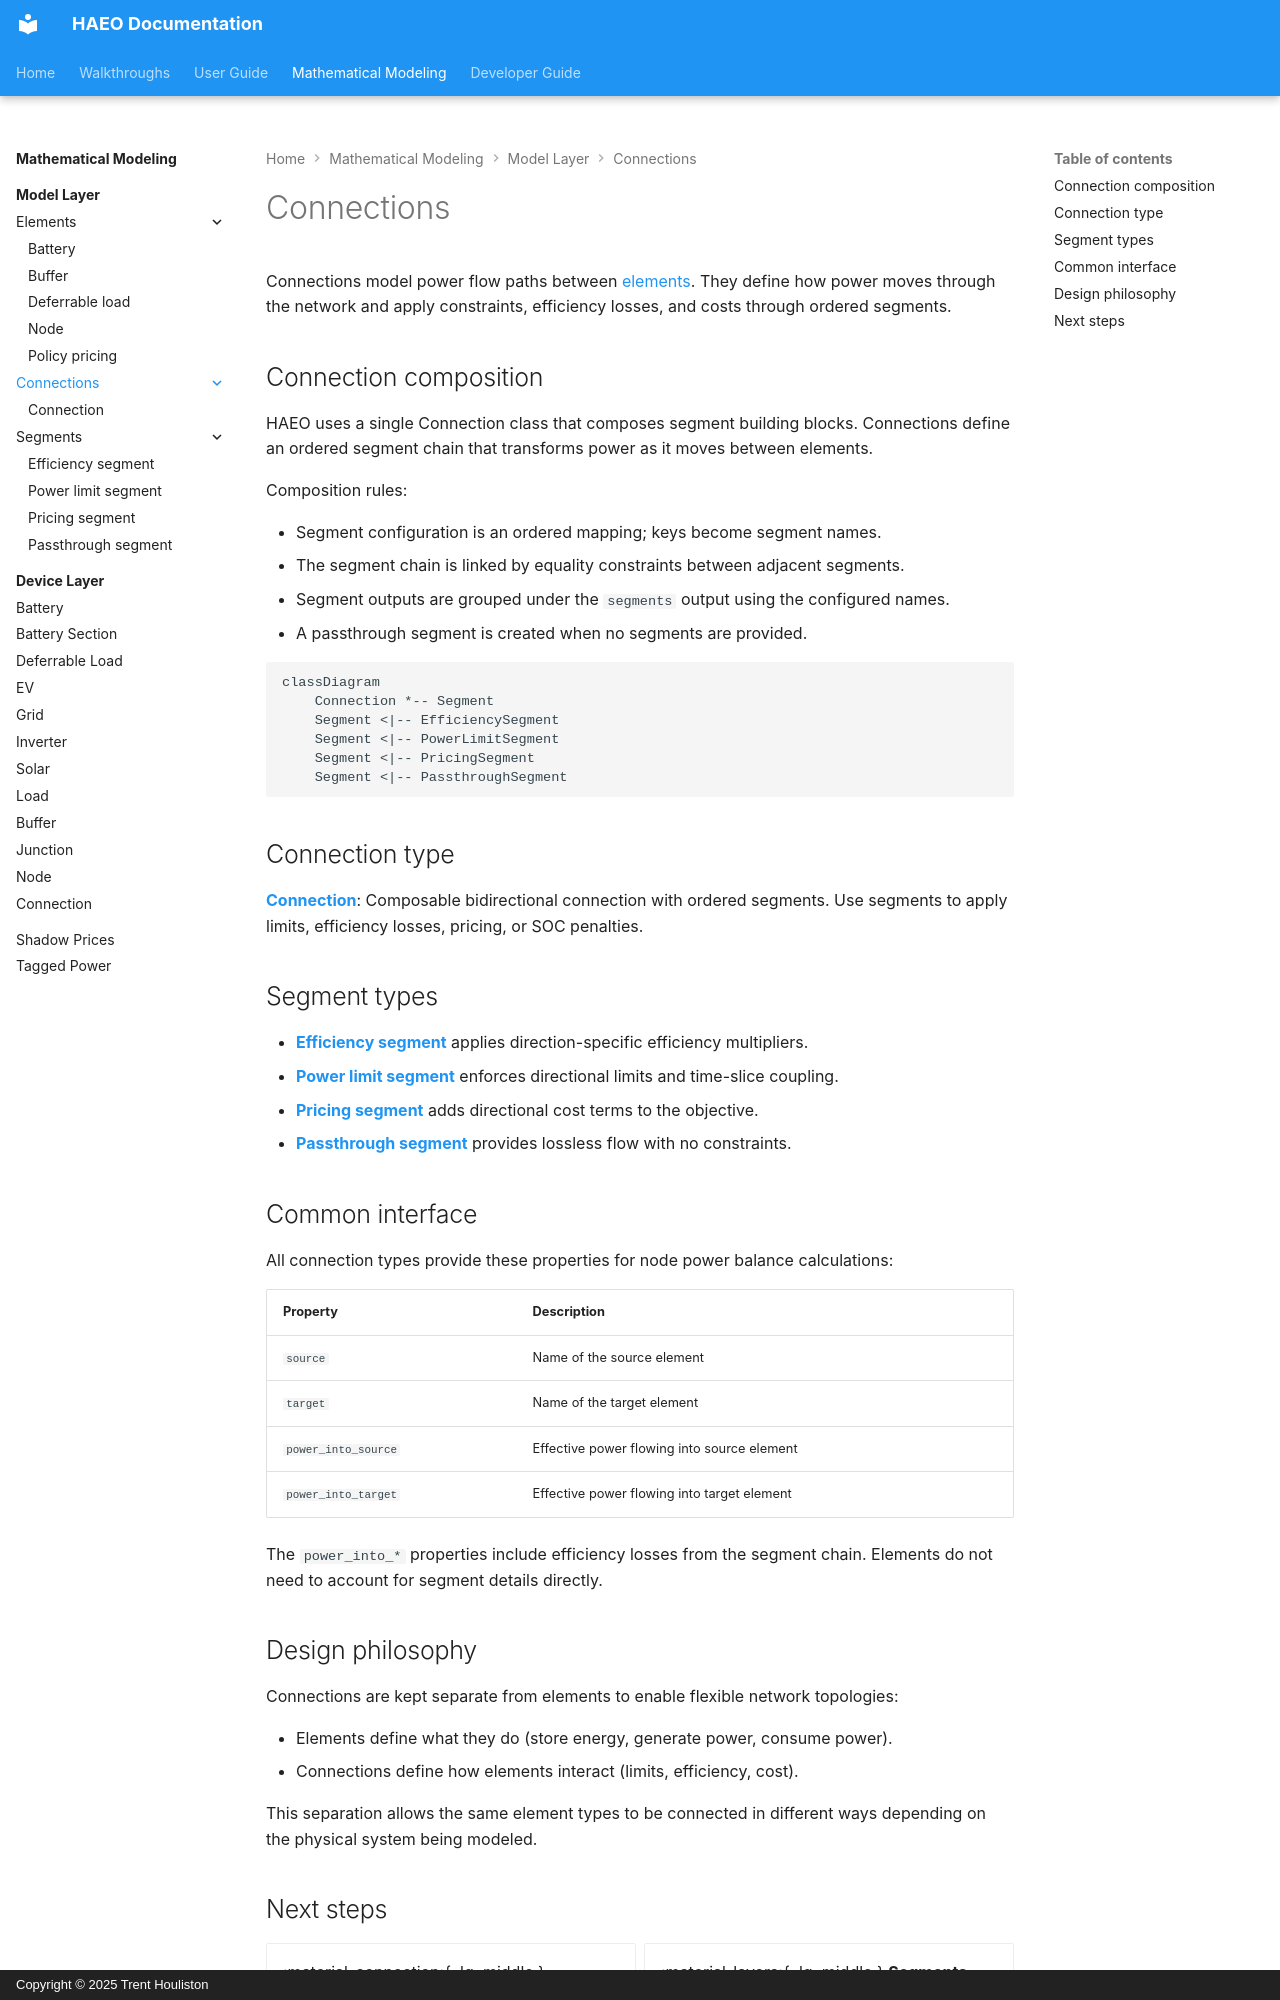

repository: hass-energy/haeo · page: modeling/model-layer/connections/index.html · generator: mkdocs · copyright: Copyright © 2025 Trent Houliston

# Connections

Connections model power flow paths between [elements](../elements/index.md).
They define how power moves through the network and apply constraints, efficiency losses, and costs through ordered segments.

## Connection composition

HAEO uses a single Connection class that composes segment building blocks.
Connections define an ordered segment chain that transforms power as it moves between elements.

Composition rules:

- Segment configuration is an ordered mapping; keys become segment names.
- The segment chain is linked by equality constraints between adjacent segments.
- Segment outputs are grouped under the `segments` output using the configured names.
- A passthrough segment is created when no segments are provided.

```mermaid
classDiagram
    Connection *-- Segment
    Segment <|-- EfficiencySegment
    Segment <|-- PowerLimitSegment
    Segment <|-- PricingSegment
    Segment <|-- PassthroughSegment
```

## Connection type

**[Connection](connection.md)**:
Composable bidirectional connection with ordered segments.
Use segments to apply limits, efficiency losses, pricing, or SOC penalties.

## Segment types

- **[Efficiency segment](../segments/efficiency.md)** applies direction-specific efficiency multipliers.
- **[Power limit segment](../segments/power-limit.md)** enforces directional limits and time-slice coupling.
- **[Pricing segment](../segments/pricing.md)** adds directional cost terms to the objective.
- **[Passthrough segment](../segments/passthrough.md)** provides lossless flow with no constraints.

## Common interface

All connection types provide these properties for node power balance calculations:

| Property            | Description                                 |
| ------------------- | ------------------------------------------- |
| `source`            | Name of the source element                  |
| `target`            | Name of the target element                  |
| `power_into_source` | Effective power flowing into source element |
| `power_into_target` | Effective power flowing into target element |

The `power_into_*` properties include efficiency losses from the segment chain.
Elements do not need to account for segment details directly.
